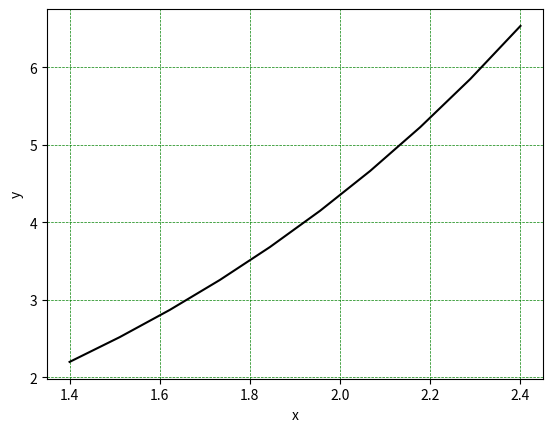

This chart was generated by the following Python code:
import math
import matplotlib.pyplot as plt
import numpy as np

"""
З точністю до 0.0001 знайти розв’язок задачі Коші для звичайного
диференційного рівняння першого порядку y' = y + cos(x / 13) на відрізку [1.4; 2.4] з
кроком h=0.1 за початкових умов y(1.4) = 2.2
"""

# Define the function f(x, y) = y + cos(x/13)
def f(x, y):
    return y + math.cos(x / 13)


def euler(x0, xn, y0, h):
    n = (xn - x0) / h

    yi = y0
    xi = x0

    res = []
    for i in range(int(n)):
        res.append(round(yi, 4))
        print(f'x{i} = {round(xi, 4)}; y{n} = {round(yi, 4)}')
        xi = xi + h
        yi = yi + h * f(xi, yi)
    print(f'x{n} = {round(xi, 4)}; y{n} = {round(yi, 4)}')
    return res


def draw(data):
    """Function for drawing graphic"""
    x = np.linspace(1.4, 2.4, 10)
    y = data
    plt.plot(x, y, 'black')
    plt.xlabel('x')
    plt.ylabel('y')
    plt.grid(color='green', linestyle='--', linewidth=0.5)
    plt.show()
    """
    fig, ax = plt.subplots(figsize=(12,8))
    plt.plot(x, y)
    plt.xlabel("x values", size=12)
    plt.ylabel("y values", size=12)
    plt.title("Learning more about pyplot with random numbers chart", size=15)
    for index in range(len(x)):
      ax.text(x[index], y[index], y[index], size=12)
    plt.xticks(x, size=12)
    plt.yticks([i for i in range(20)], size=12)
    plt.grid()
    plt.show()
    """

#                  x0    xn   y0   h
euler_data = euler(1.4, 2.4, 2.2, 0.1)
draw(euler_data)

# # Define the initial conditions
# x0 = 1.4
# y0 = 2.5
# h = 0.1
# accuracy = 0.0001
#
# # Set up the loop to iterate over the interval [1.4, 2.4]
# x = x0
# y = y0
# while x <= 2.4:
#     # Calculate the next value of y using the Euler method formula
#     y_next = y + h * f(x, y)
#
#     # Check if the difference between the calculated and true solution is less than the desired accuracy
#     if abs(y_next - (2.5 * math.exp(x - 1.4) - math.sin(x / 13))) < accuracy:
#         break
#
#     # Update the values of x and y
#     x += h
#     y = y_next
#
# # Output the result
# print("The solution at x = 2.4 is:", y)
